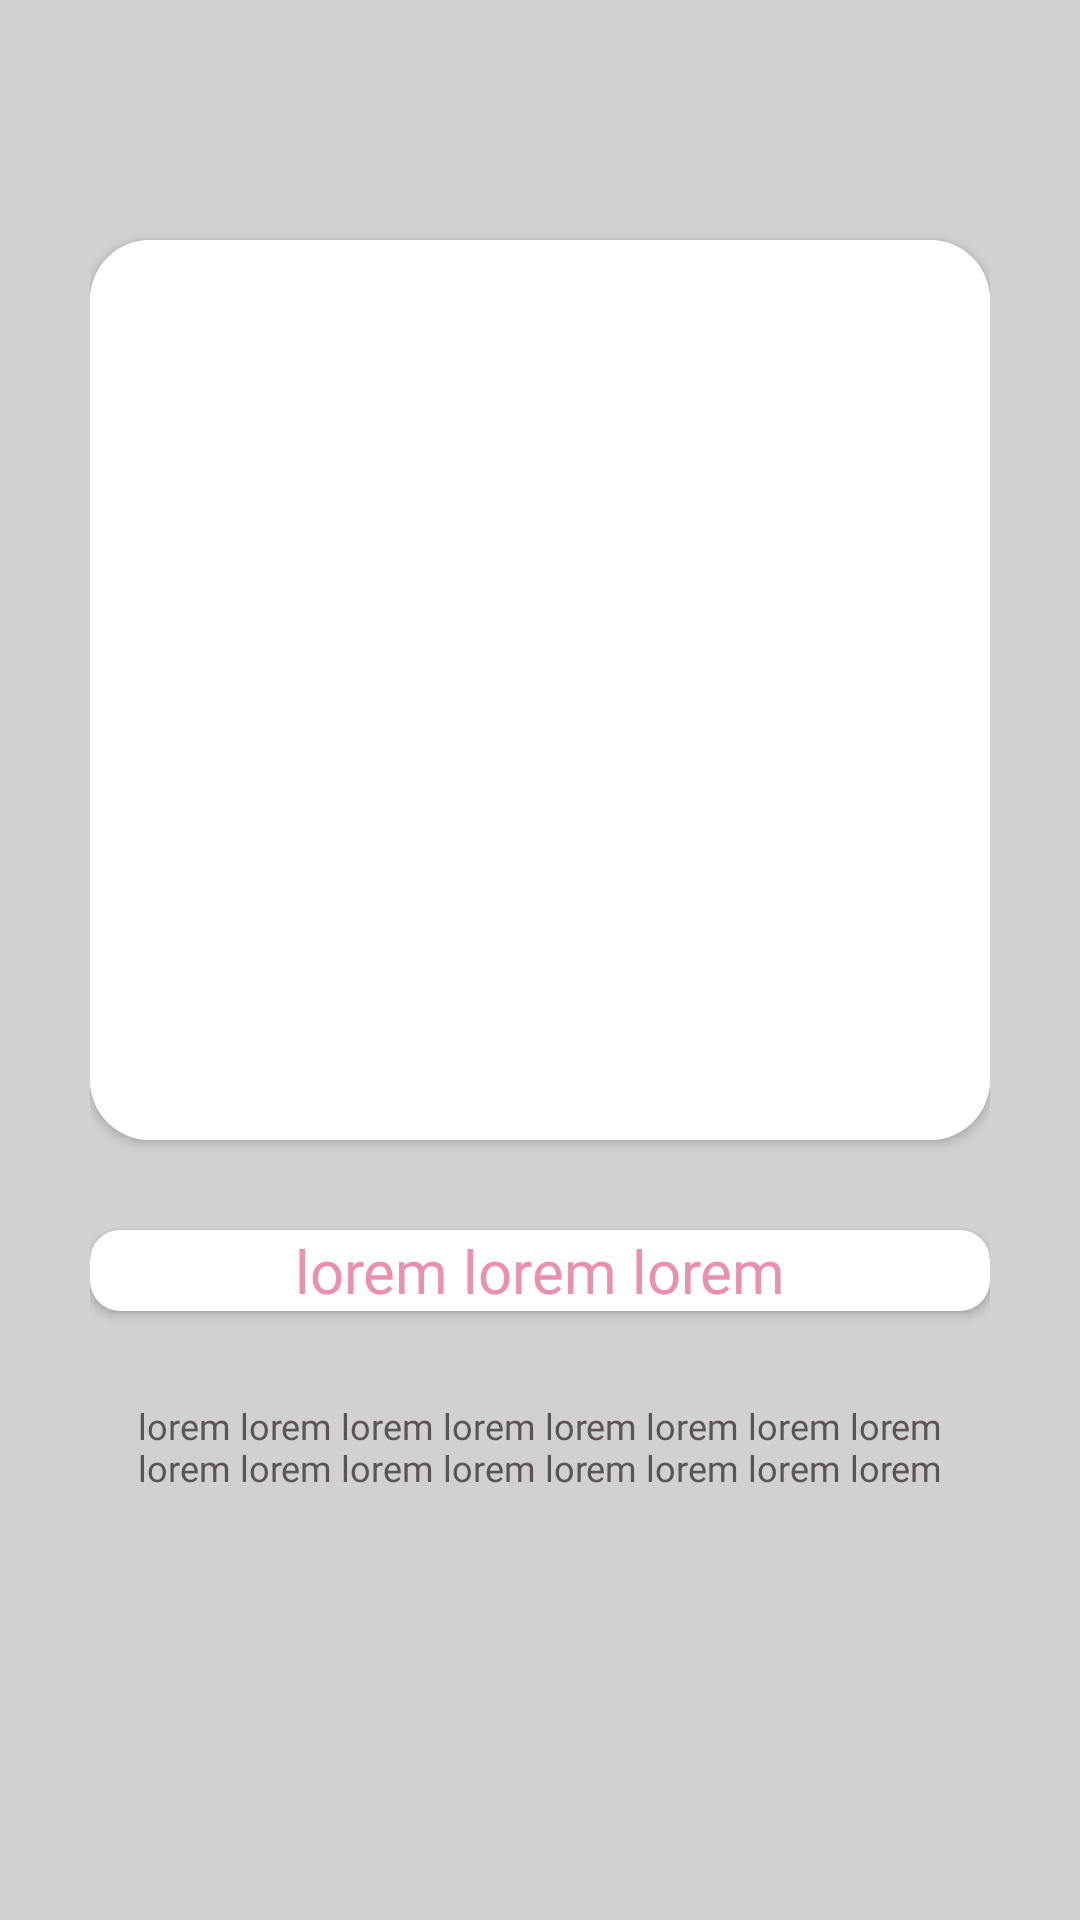

The Android layout XML behind this screen, and the referenced resources:
<!-- AndroidManifest.xml: application theme Theme.ChallengeChap6 -->
<!-- res/layout/layout_onboarding_screen.xml -->
<?xml version="1.0" encoding="utf-8"?>
<androidx.constraintlayout.widget.ConstraintLayout xmlns:android="http://schemas.android.com/apk/res/android"
    android:layout_width="match_parent"
    android:layout_height="match_parent"
    android:padding="30dp"
    android:background="@color/white_bg"
    xmlns:app="http://schemas.android.com/apk/res-auto">

    <androidx.cardview.widget.CardView
        android:id="@+id/cvImageOnBoardingPlace"
        android:layout_width="300dp"
        android:layout_height="300dp"
        android:layout_marginTop="50dp"
        app:layout_constraintTop_toTopOf="parent"
        app:layout_constraintLeft_toLeftOf="parent"
        app:layout_constraintRight_toRightOf="parent"
        android:elevation="5dp"
        app:cardCornerRadius="20dp"
        >
        <ImageView
            android:id="@+id/ivImageOnBoarding"
            android:layout_width="match_parent"
            android:layout_height="match_parent"
            android:background="@color/white"
            android:layout_gravity="center"/>
    </androidx.cardview.widget.CardView>

    <androidx.cardview.widget.CardView
        android:id="@+id/cvTitleOnBoardingPlace"
        android:layout_width="match_parent"
        android:layout_height="wrap_content"
        android:layout_marginTop="30dp"
        app:cardCornerRadius="10dp"
        android:elevation="5dp"
        app:layout_constraintLeft_toLeftOf="parent"
        app:layout_constraintRight_toRightOf="parent"
        app:layout_constraintTop_toBottomOf="@+id/cvImageOnBoardingPlace"
        >
        <TextView
            android:id="@+id/tvTitleOnBoarding"
            android:layout_width="match_parent"
            android:layout_height="wrap_content"
            android:text="@string/lorem2"
            android:textAlignment="center"
            android:textSize="20sp"
            android:textColor="@color/pink_primary"
            android:fontFamily="@font/poppins_bold"/>
    </androidx.cardview.widget.CardView>

    <TextView
        android:id="@+id/tvDescOnBoarding"
        android:layout_width="match_parent"
        android:layout_height="wrap_content"
        app:layout_constraintTop_toBottomOf="@+id/cvTitleOnBoardingPlace"
        app:layout_constraintLeft_toLeftOf="parent"
        app:layout_constraintRight_toRightOf="parent"
        android:layout_marginTop="30dp"
        android:text="@string/lorem"
        android:textAlignment="center"
        android:textSize="12sp"
        android:textColor="@color/black_400"
        android:fontFamily="@font/poppins_semibold"
        />

</androidx.constraintlayout.widget.ConstraintLayout>
<!-- resources referenced by this layout -->
<resources>
  <color name="black_400">#5A5454</color>
  <color name="pink_primary">#E990B0</color>
  <color name="white">#FFFFFFFF</color>
  <color name="white_bg">#D1D1D1</color>
  <string name="lorem">lorem lorem lorem lorem lorem lorem lorem lorem lorem lorem lorem lorem lorem lorem lorem lorem</string>
  <string name="lorem2">lorem lorem lorem</string>
  <style name="Theme.ChallengeChap6" parent="Theme.MaterialComponents.Light.NoActionBar">
          
          <item name="colorPrimary">@color/pink_primary</item>
          <item name="colorPrimaryVariant">@color/purple_700</item>
          <item name="colorOnPrimary">@color/white</item>
          
          <item name="colorSecondary">@color/teal_200</item>
          <item name="colorSecondaryVariant">@color/teal_700</item>
          <item name="colorOnSecondary">@color/black</item>
          
          <item name="android:statusBarColor">?attr/colorPrimaryVariant</item>
          
      </style>
  <color name="purple_700">#FF3700B3</color>
  <color name="teal_200">#FF03DAC5</color>
  <color name="teal_700">#FF018786</color>
  <color name="black">#FF000000</color>
</resources>
